Labelled photos from "DATASET", an image-classification folder in mecatrono/Sistemas-Inteligentes. The possible labels are: capacitores, resistores, transformadores.

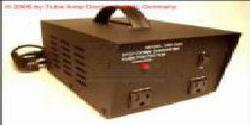
Label: transformadores

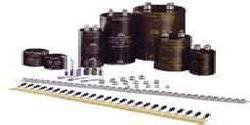
Label: capacitores

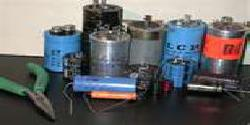
Label: capacitores

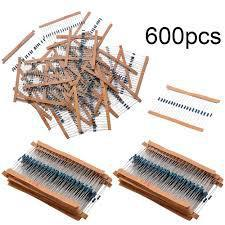
Label: resistores

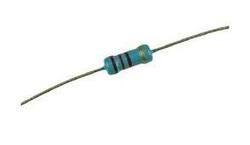
Label: resistores

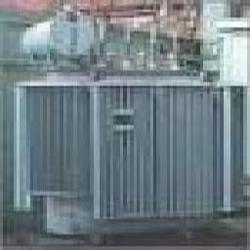
Label: transformadores
